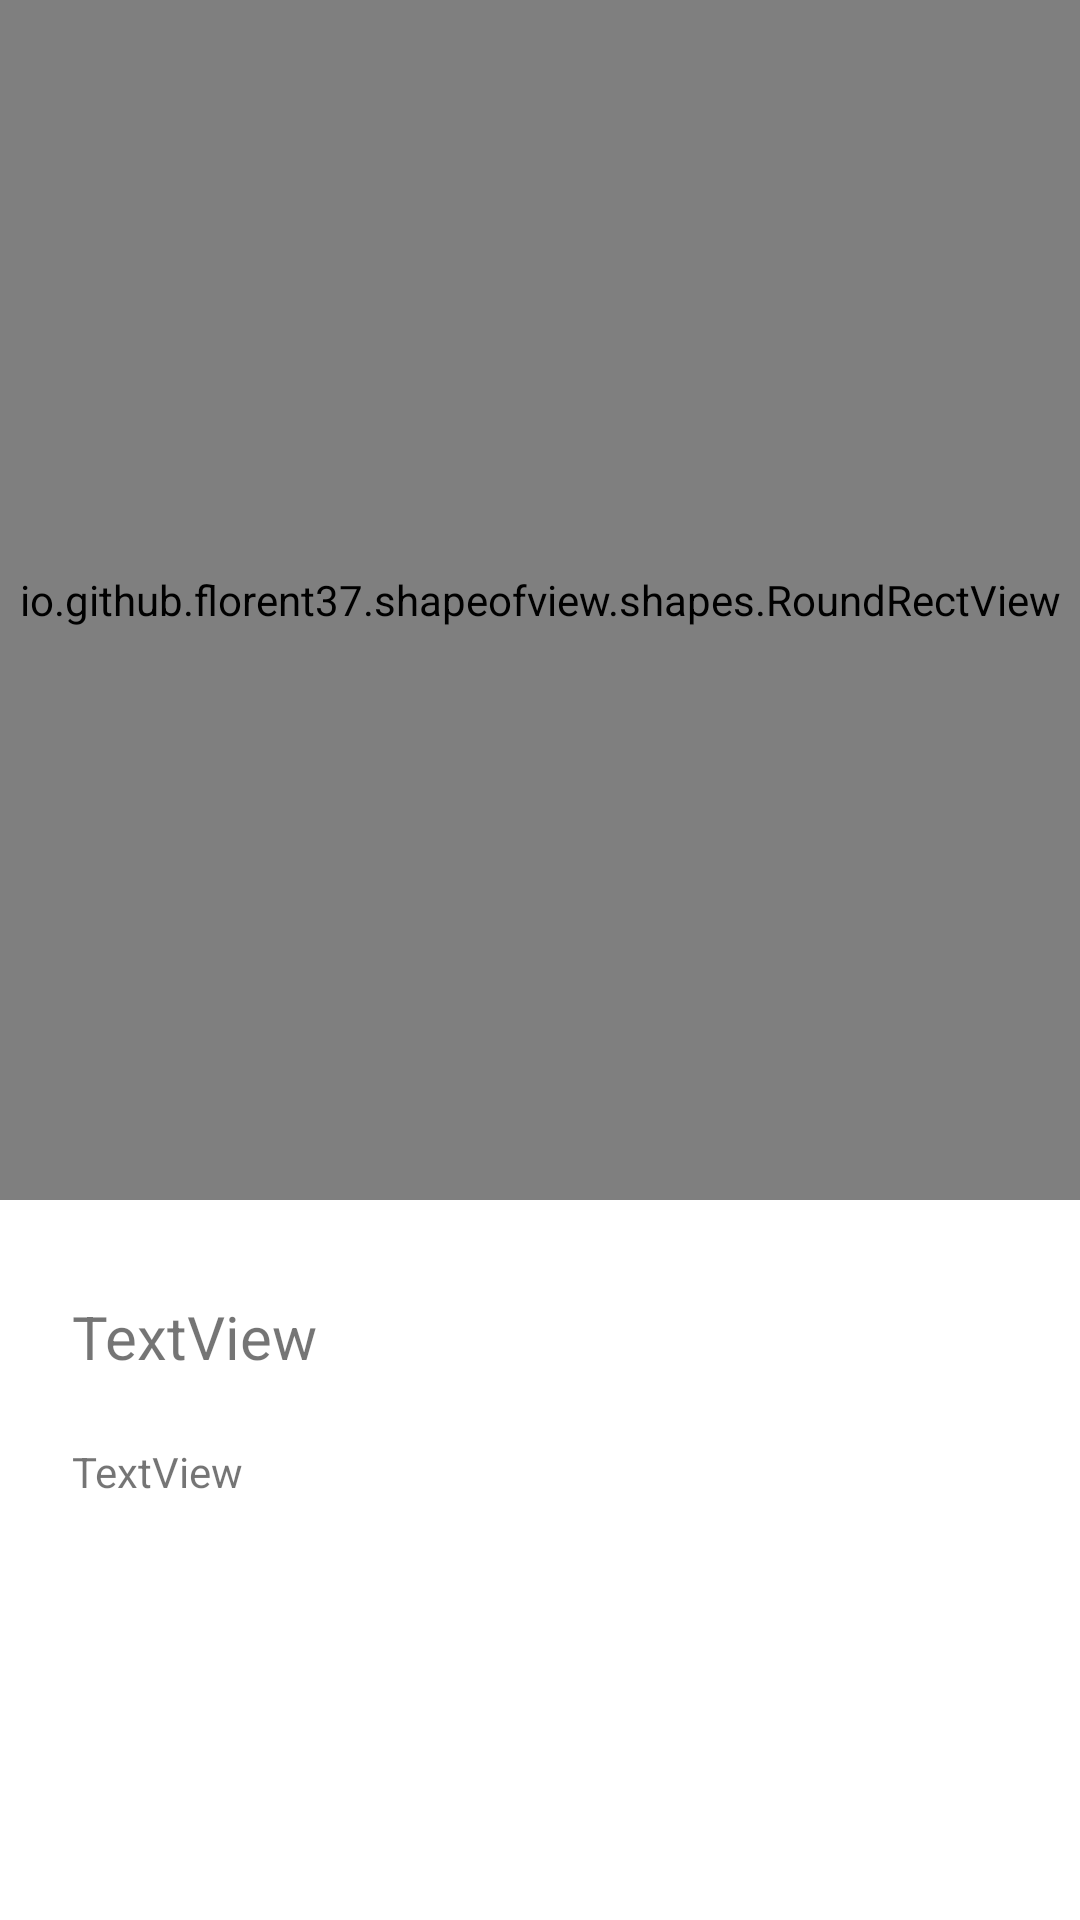

The Android layout XML behind this screen, and the referenced resources:
<!-- AndroidManifest.xml: application theme Theme.Boozio -->
<!-- res/layout/activity_recipe_information.xml -->
<?xml version="1.0" encoding="utf-8"?>
<LinearLayout xmlns:android="http://schemas.android.com/apk/res/android"
    xmlns:app="http://schemas.android.com/apk/res-auto"
    xmlns:tools="http://schemas.android.com/tools"
    android:layout_width="match_parent"
    android:layout_height="match_parent"
    android:background="@color/white"
    tools:context=".RecipeInformationActivity">

    <ScrollView
        android:id="@+id/ingredientsScrollView"
        android:layout_width="match_parent"
        android:layout_height="match_parent"
        android:fillViewport="true">

        <androidx.constraintlayout.widget.ConstraintLayout
            android:layout_width="match_parent"
            android:layout_height="wrap_content">

            <io.github.florent37.shapeofview.shapes.RoundRectView
                android:id="@+id/roundRectView"
                android:layout_width="0dp"
                android:layout_height="400dp"

                app:layout_constraintEnd_toEndOf="parent"
                app:layout_constraintHorizontal_bias="0.5"
                app:layout_constraintStart_toStartOf="parent"
                app:layout_constraintTop_toTopOf="parent"
                app:shape_roundRect_bottomLeftRadius="200dp"
                app:shape_roundRect_bottomRightRadius="10dp">


                

                <ImageView
                    android:id="@+id/recipeInfoImageView"
                    android:layout_width="match_parent"
                    android:layout_height="match_parent"
                    app:srcCompat="@drawable/placeholder_drink_image" />
            </io.github.florent37.shapeofview.shapes.RoundRectView>

            <TextView
                android:id="@+id/recipeNameTextView"
                android:layout_width="0dp"
                android:layout_height="wrap_content"
                android:layout_marginStart="24dp"
                android:layout_marginTop="32dp"
                android:layout_marginEnd="24dp"
                android:text="TextView"
                android:textSize="20sp"
                android:textStyle="normal"
                app:layout_constraintEnd_toEndOf="parent"
                app:layout_constraintStart_toStartOf="parent"
                app:layout_constraintTop_toBottomOf="@+id/roundRectView" />

            <TextView
                android:id="@+id/recipeDescTextView"
                android:layout_width="0dp"
                android:layout_height="wrap_content"
                android:layout_marginStart="24dp"
                android:layout_marginTop="22dp"
                android:layout_marginEnd="24dp"
                android:text="TextView"
                app:layout_constraintEnd_toEndOf="parent"
                app:layout_constraintStart_toStartOf="parent"
                app:layout_constraintTop_toBottomOf="@+id/recipeNameTextView" />

            <androidx.recyclerview.widget.RecyclerView
                android:id="@+id/recipeDescRecyclerView"
                android:layout_width="0dp"
                android:layout_height="wrap_content"
                android:layout_marginStart="24dp"
                android:layout_marginTop="32dp"
                android:layout_marginEnd="24dp"
                android:nestedScrollingEnabled="false"
                app:layout_constraintEnd_toEndOf="parent"
                app:layout_constraintStart_toStartOf="parent"
                app:layout_constraintTop_toBottomOf="@+id/recipeDescTextView" />
        </androidx.constraintlayout.widget.ConstraintLayout>
    </ScrollView>
</LinearLayout>
<!-- resources referenced by this layout -->
<resources>
  <color name="white">#FFFFFFFF</color>
  <style name="Theme.Boozio" parent="Theme.MaterialComponents.DayNight.NoActionBar">
          <item name="android:forceDarkAllowed" tools:targetApi="q">false</item>
          
          <item name="colorPrimary">@color/purple_500</item>
          <item name="colorPrimaryVariant">@color/green_primary</item>
          <item name="colorOnPrimary">@color/white</item>
          
          <item name="colorSecondary">@color/teal_200</item>
          <item name="colorSecondaryVariant">@color/teal_700</item>
          <item name="colorOnSecondary">@color/black</item>
          
          <item name="android:statusBarColor" tools:targetApi="l">?attr/colorPrimaryVariant</item>
          
      </style>
  <color name="purple_500">#FF6200EE</color>
  <color name="green_primary">#13c28d</color>
  <color name="teal_200">#FF03DAC5</color>
  <color name="teal_700">#FF018786</color>
  <color name="black">#FF000000</color>
</resources>
